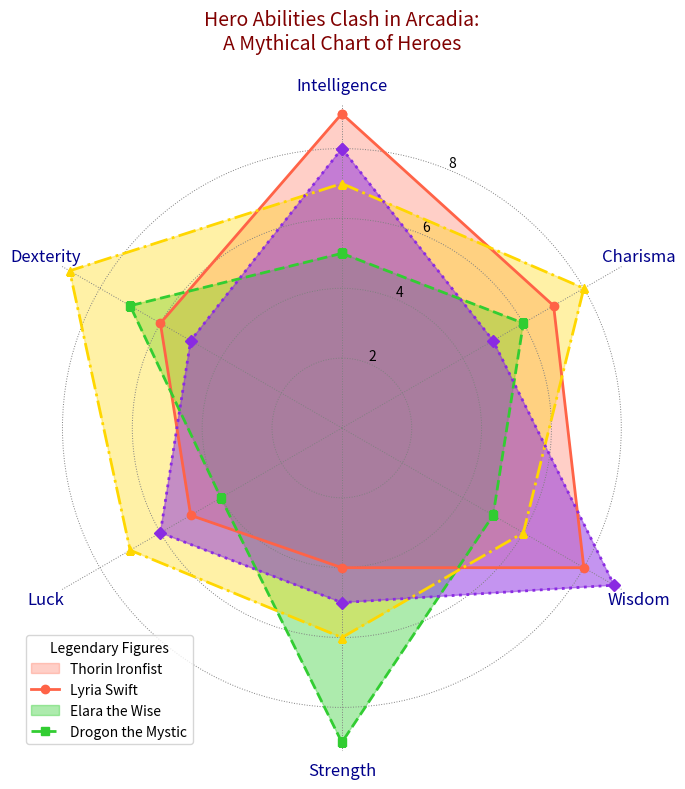

Here is the Python script that generated this plot:
import matplotlib.pyplot as plt
import numpy as np

characters = ['Thorin Ironfist', 'Lyria Swift', 'Elara the Wise', 'Drogon the Mystic']
categories = ['Intelligence', 'Charisma', 'Wisdom', 'Strength', 'Luck', 'Dexterity']
num_categories = len(categories)

elara_attributes = [9, 7, 8, 4, 5, 6]
thorin_attributes = [5, 6, 5, 9, 4, 7]
lyria_attributes = [7, 8, 6, 6, 7, 9]
drogon_attributes = [8, 5, 9, 5, 6, 5]

data = [elara_attributes, thorin_attributes, lyria_attributes, drogon_attributes]
data_with_closure = [d + [d[0]] for d in data]

angles = np.linspace(0, 2 * np.pi, num_categories, endpoint=False).tolist()
angles += angles[:1]

fig, ax = plt.subplots(figsize=(8, 8), subplot_kw=dict(polar=True))
ax.set_theta_offset(np.pi / 2)
ax.set_theta_direction(-1)

colors = ['#FF6347', '#32CD32', '#FFD700', '#8A2BE2']
line_styles = ['-', '--', '-.', ':']
markers = ['o', 's', '^', 'D']
alpha_values = [0.3, 0.4, 0.35, 0.5]

for idx, attribute_values in enumerate(data_with_closure):
    ax.fill(angles, attribute_values, color=colors[idx], alpha=alpha_values[idx])
    ax.plot(angles, attribute_values, color=colors[idx], linewidth=2, linestyle=line_styles[idx], marker=markers[idx])

plt.xticks(angles[:-1], categories, color='darkblue', size=12)
plt.title('Hero Abilities Clash in Arcadia:\nA Mythical Chart of Heroes', size=14, color='maroon', pad=20)
plt.legend(characters, loc='lower left', fontsize=10, title='Legendary Figures')
ax.spines['polar'].set_visible(False)
plt.grid(color='grey', linestyle=':', linewidth=0.7)
plt.tight_layout()
plt.show()
